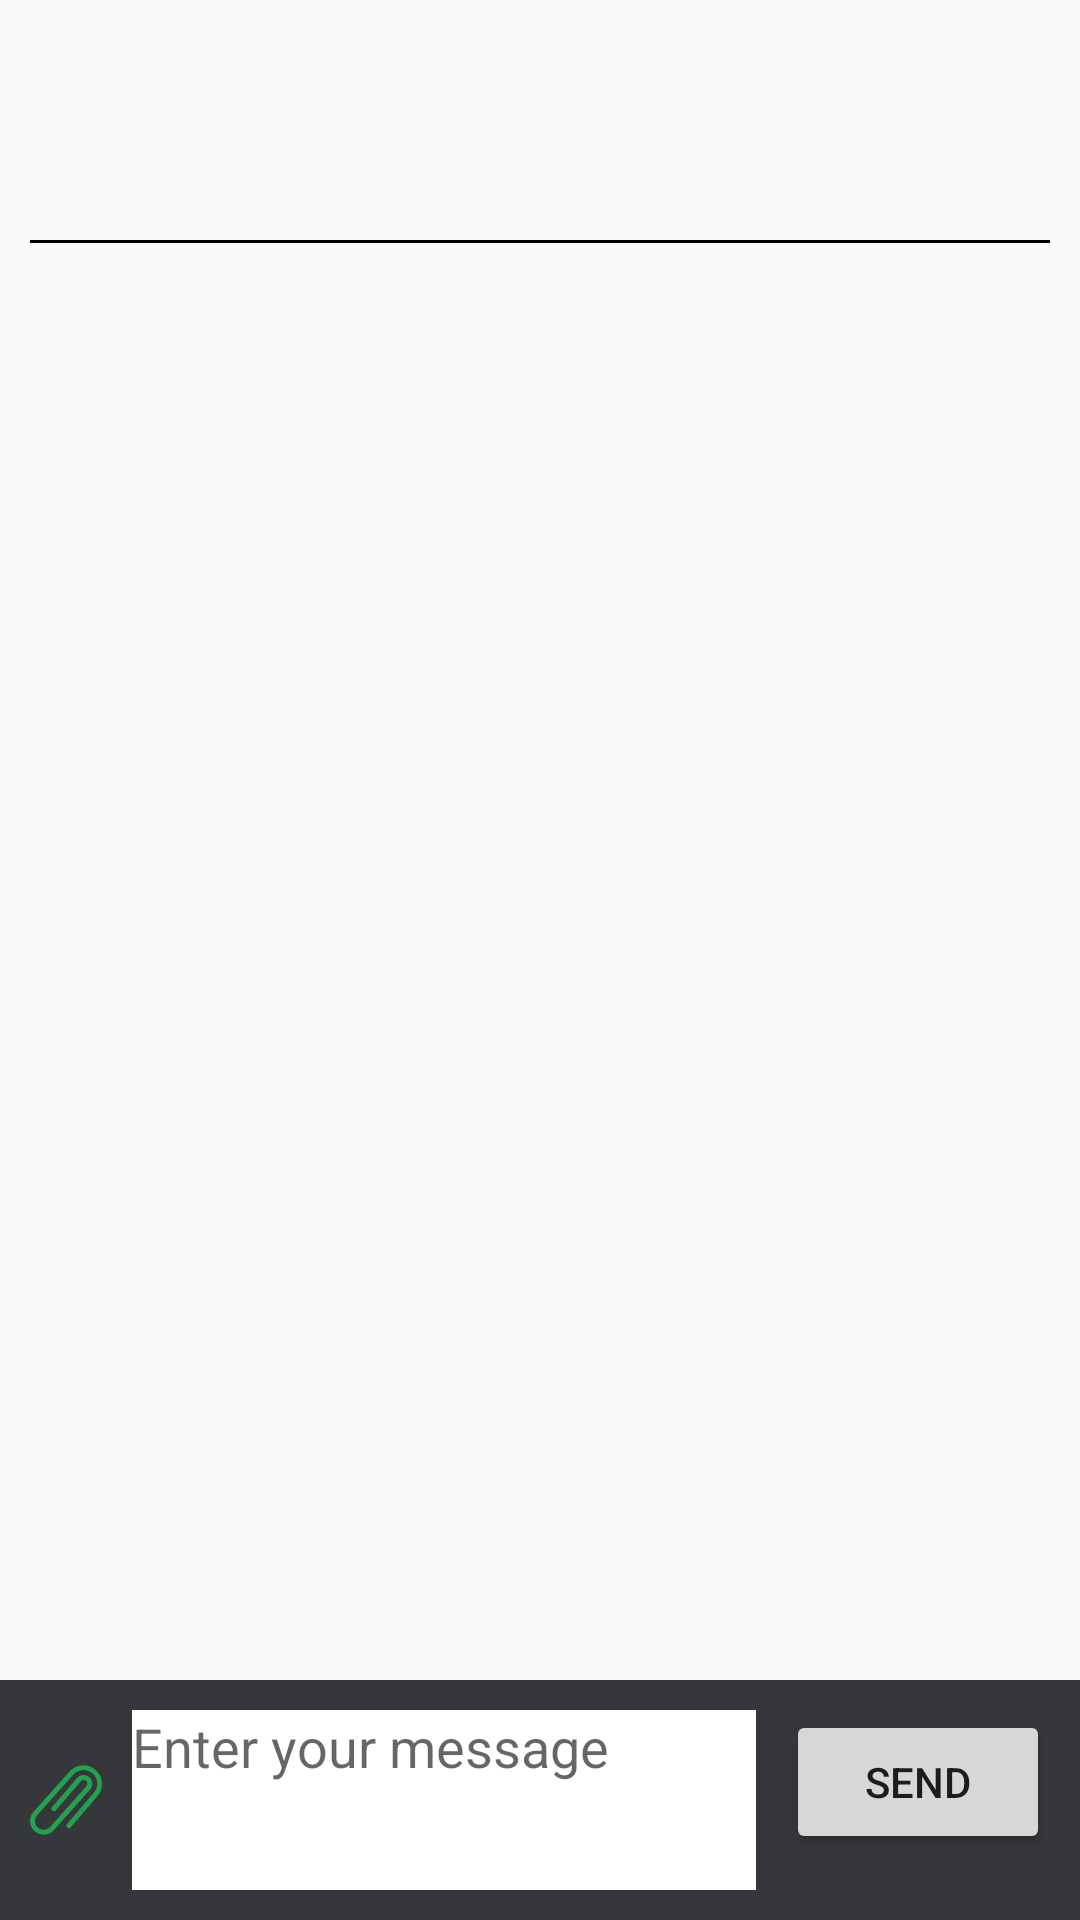

Here is an Android app screen rendered from its layout file. Give the layout XML and the strings, colors and styles it references.
<!-- AndroidManifest.xml: application theme AppTheme -->
<!-- res/layout/activity_chat.xml -->
<?xml version="1.0" encoding="utf-8"?>
<RelativeLayout
    xmlns:android="http://schemas.android.com/apk/res/android"
    android:layout_width="match_parent"
    android:layout_height="match_parent">

    <RelativeLayout
        android:id="@+id/messages"
        android:layout_width="match_parent"
        android:layout_height="match_parent">

        <ImageView
            android:id="@+id/avatar_image_view"
            android:layout_width="50dp"
            android:layout_height="50dp"
            android:layout_marginLeft="20dp"
            android:layout_marginTop="20dp"/>

        <TextView
            android:id="@+id/name_text_view"
            android:layout_width="wrap_content"
            android:layout_height="wrap_content"
            android:layout_toRightOf="@id/avatar_image_view"
            android:layout_alignTop="@id/avatar_image_view"
            android:layout_marginTop="15dp"
            android:layout_marginLeft="10dp"
            android:textStyle="bold"
            android:textSize="16sp"/>

        <View
            android:id="@+id/view_line"
            android:layout_width="match_parent"
            android:layout_height="1dp"
            android:layout_below="@id/avatar_image_view"
            android:background="@color/black"
            android:layout_marginHorizontal="10dp"
            android:layout_marginTop="10dp"/>

        <TextView
            android:id="@+id/title_text_view"
            android:layout_width="wrap_content"
            android:layout_height="wrap_content"
            android:layout_below="@id/view_line"
            android:layout_centerHorizontal="true"
            android:layout_marginTop="10dp"
            android:textStyle="bold"
            android:textSize="16sp"/>

        <LinearLayout
            android:id="@+id/performer_actions_linear_layout"
            android:orientation="horizontal"
            android:layout_width="match_parent" android:layout_height="wrap_content"
            android:gravity="center"
            android:layout_below="@id/title_text_view"
            android:layout_marginTop="@dimen/little_margin"
            android:visibility="gone">

            <TextView
                android:id="@+id/performer_actions_text_view"
                android:layout_width="wrap_content"
                android:layout_height="wrap_content"
                android:text="@string/assign_as_a_performer"
                android:layout_marginHorizontal="@dimen/little_margin"
                android:textColor="@color/black"/>

            <Button
                android:id="@+id/performer_actions_second_button"
                android:layout_width="wrap_content"
                android:layout_height="25dp"
                android:visibility="gone"
                android:background="@color/redColor"
                android:text="@string/cancel"/>
            <Button
                android:id="@+id/performer_actions_button"
                android:layout_width="wrap_content"
                android:layout_height="25dp"
                android:background="@color/greenButtonColor"
                android:text="@string/assign"/>

        </LinearLayout>

        <androidx.recyclerview.widget.RecyclerView
            android:id="@+id/messages_list"
            android:layout_width="match_parent"
            android:layout_height="match_parent"
            android:layout_below="@id/performer_actions_linear_layout"
            android:padding="10sp"
            android:layout_marginTop="10dp"
            android:layout_above="@id/linearLayout"/>



        <LinearLayout
            android:id="@+id/linearLayout"
            android:layout_width="match_parent"
            android:layout_height="wrap_content"
            android:layout_alignParentBottom="true"
            android:background="@color/dark_gray"
            android:orientation="horizontal">

            <ImageButton
                android:id="@+id/attach_button"
                android:layout_width="wrap_content"
                android:layout_height="wrap_content"
                android:background="@drawable/ic_attach_clip"
                android:layout_gravity="center"
                android:layout_marginLeft="@dimen/little_margin"/>

            <EditText
                android:id="@+id/message_edit_text"
                android:layout_width="0dp"
                android:layout_weight="1"
                android:layout_height="60dp"
                android:hint="@string/message_hint"
                android:inputType="textMultiLine"
                android:gravity="top"
                android:background="@color/white"
                android:layout_marginLeft="10dp"
                android:layout_marginBottom="20dp"/>

            <Button
                android:id="@+id/send_button"
                android:layout_width="wrap_content"
                android:layout_height="wrap_content"
                android:text="@string/send"
                android:layout_marginHorizontal="10dp"
                android:layout_marginTop="10dp"/>

        </LinearLayout>

    </RelativeLayout>

    <FrameLayout
        android:visibility="gone"
        android:id="@+id/user_profile_container"
        android:layout_width="match_parent"
        android:layout_height="match_parent">

    </FrameLayout>

</RelativeLayout>
<!-- resources referenced by this layout -->
<resources>
  <color name="black">#000000</color>
  <color name="dark_gray">#35373b</color>
  <color name="greenButtonColor">#2ef0a2</color>
  <color name="redColor">#E83535</color>
  <color name="white">#FFFFFF</color>
  <dimen name="little_margin">10sp</dimen>
  <!-- drawable ic_attach_clip (drawable) -->
  <vector android:height="24dp" android:viewportHeight="512.002"
      android:viewportWidth="512.002" android:width="24dp" xmlns:android="http://schemas.android.com/apk/res/android">
      <path android:fillColor="#23A24D" android:pathData="M165.783,335.948c3.48,3.436 9.085,3.4 12.52,-0.08c0.168,-0.177 0.336,-0.354 0.496,-0.54l183.29,-213.662c10.006,-10.732 26.812,-11.325 37.544,-1.328c10.732,9.997 11.325,26.812 1.328,37.544c-0.425,0.46 -0.868,0.903 -1.328,1.328l-258.377,289.9c-24.209,24.332 -63.55,24.43 -87.882,0.221s-24.43,-63.549 -0.221,-87.882L311.884,71.638c38.048,-38.048 99.729,-38.048 137.778,0s38.048,99.729 0,137.778L259.287,430.781c-3.028,3.515 -2.833,8.766 0.443,12.042l12.485,12.485c3.462,3.453 9.067,3.453 12.52,-0.009c0.142,-0.142 0.274,-0.283 0.407,-0.434l189.577,-220.48c50.958,-52.765 49.497,-136.848 -3.267,-187.806c-51.472,-49.71 -133.067,-49.71 -184.539,0L28.536,336.391c-38.048,38.048 -38.048,99.729 0,137.778c38.048,38.048 99.729,38.048 137.778,0l258.732,-289.811c24.208,-24.208 24.208,-63.452 0,-87.661s-63.452,-24.208 -87.661,0l0,0l-184.53,214.724c-3.028,3.515 -2.833,8.766 0.443,12.042L165.783,335.948z"/>
  </vector>
  <string name="assign">assign</string>
  <string name="assign_as_a_performer">Assign as a performer?</string>
  <string name="cancel">CANCEL</string>
  <string name="message_hint">Enter your message</string>
  <string name="send">Send</string>
  <style name="AppTheme" parent="Theme.MaterialComponents.Light.NoActionBar.Bridge">
          
          <item name="colorPrimary">@color/colorPrimary</item>
          
          <item name="colorPrimaryDark">@color/dark_blue</item>
          <item name="colorSecondary">@color/colorAccent</item>
  
  
      </style>
  <color name="colorPrimary">#6200EE</color>
  <color name="dark_blue">#3023AE</color>
  <color name="colorAccent">#03DAC5</color>
</resources>
